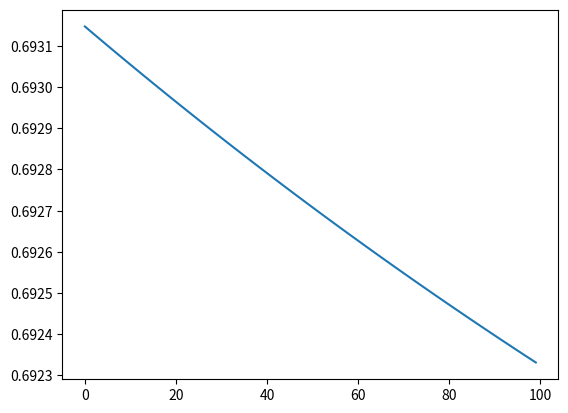

Here is the Python script that generated this plot:
import numpy as np
import matplotlib.pyplot as plt


class Logistic:
    def __init__(self, iteration, learning_rate=0.005):
        self.n = None  # Number of features
        self.m = None  # Number of samples
        self.W = None  # Weights
        self.b = None  # Bias
        self.iteration = iteration
        self.learning_rate = learning_rate

    @staticmethod
    def _sigmoid(Z):
        return 1 / (1 + np.exp(-Z))

    def _forward_prop(self, X):
        Z = np.dot(self.W.T, X) + self.b
        A = self._sigmoid(Z)
        return A

    def _back_prop(self, Y, A, X):
        cost_func = -1 / self.m * np.sum((Y * np.log(A + 1e-9) + (1 - Y) * np.log(1 - A + 1e-9)))
        dW = 1 / self.m * np.dot(X, (A - Y).T)
        db = 1 / self.m * np.sum(A - Y)
        cost_func = np.squeeze(cost_func)
        return cost_func, dW, db

    def fit(self, X, Y):
        assert type(X) == np.ndarray
        assert type(Y) == np.ndarray

        self.n, self.m = X.shape
        self.W = np.zeros((self.n, 1), dtype=float)
        self.b = float(0)
        cost_funcs = []
        for i in range(self.iteration):
            A = self._forward_prop(X)
            cost_func, dW, db = self._back_prop(Y, A, X)
            self.W = self.W - self.learning_rate * dW
            self.b = self.b - self.learning_rate * db
            cost_funcs.append(cost_func)
        print(cost_funcs)
        plt.plot(cost_funcs)
        plt.show()

    def predict(self, X):
        assert type(X) == np.ndarray
        output = self._forward_prop(X)
        prediction = np.where(output >= 0.5, 1, 0)
        return prediction


if __name__ == '__main__':
    model = Logistic(iteration=100)
    X_train = np.random.randn(10, 1000)
    y_train = np.random.randint(0, 2, 1000, dtype=int)
    y_train = np.reshape(y_train, (1, 1000))
    model.fit(X_train, y_train)
    X_test = np.random.randn(10, 10)
    predictions = model.predict(X_test)
    print(predictions)

